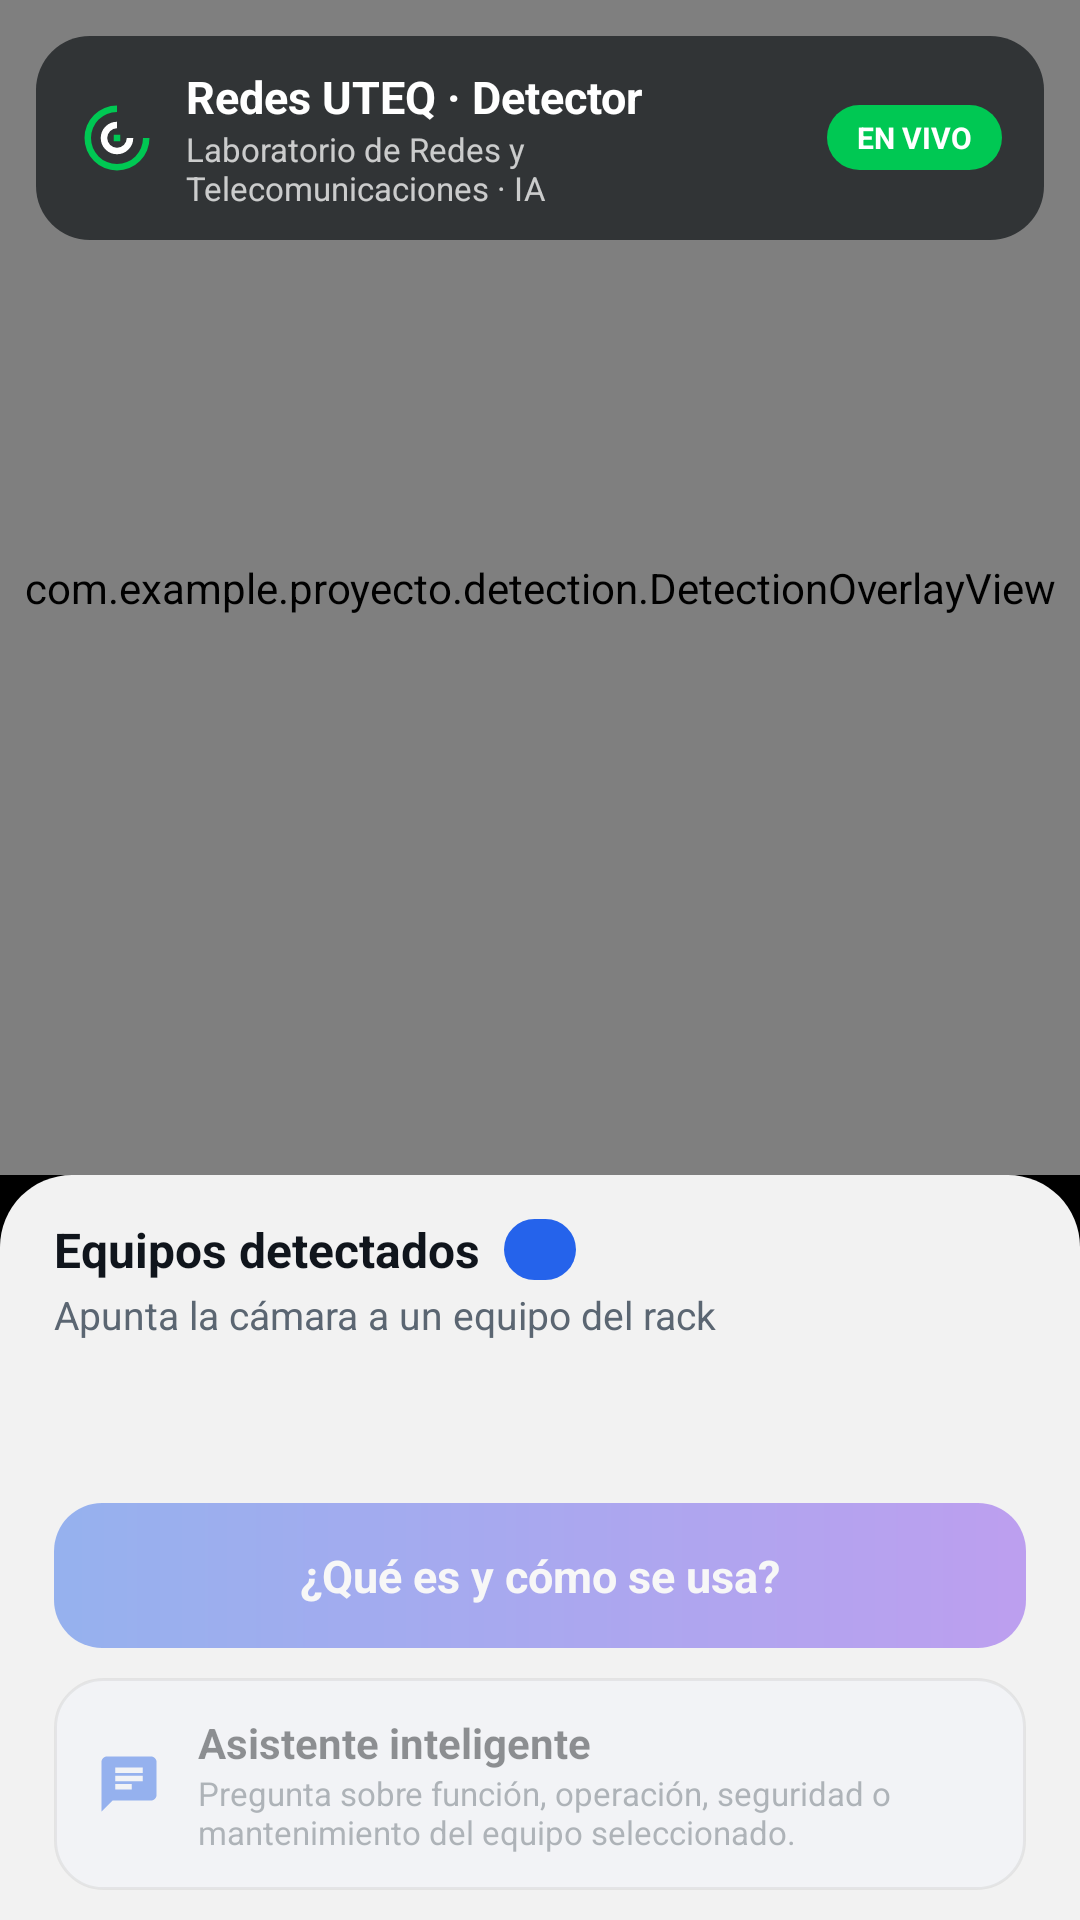

Produce the Android XML layout that renders to this screen, including the resource entries it uses.
<!-- AndroidManifest.xml: application theme Theme.Proyecto -->
<!-- res/layout/activity_main.xml -->
<?xml version="1.0" encoding="utf-8"?>
<androidx.constraintlayout.widget.ConstraintLayout
    xmlns:android="http://schemas.android.com/apk/res/android"
    xmlns:app="http://schemas.android.com/apk/res-auto"
    xmlns:tools="http://schemas.android.com/tools"
    android:layout_width="match_parent"
    android:layout_height="match_parent"
    android:background="@color/black">

    <androidx.camera.view.PreviewView
        android:id="@+id/previewView"
        android:layout_width="0dp"
        android:layout_height="0dp"
        app:scaleType="fitCenter"
        app:layout_constraintTop_toTopOf="parent"
        app:layout_constraintBottom_toTopOf="@id/panelInferior"
        app:layout_constraintStart_toStartOf="parent"
        app:layout_constraintEnd_toEndOf="parent" />

    <com.example.proyecto.detection.DetectionOverlayView
        android:id="@+id/overlay"
        android:layout_width="0dp"
        android:layout_height="0dp"
        app:layout_constraintTop_toTopOf="@id/previewView"
        app:layout_constraintBottom_toBottomOf="@id/previewView"
        app:layout_constraintStart_toStartOf="@id/previewView"
        app:layout_constraintEnd_toEndOf="@id/previewView" />

    
    <LinearLayout
        android:id="@+id/header"
        android:layout_width="0dp"
        android:layout_height="wrap_content"
        android:layout_margin="12dp"
        android:background="@drawable/bg_header"
        android:gravity="center_vertical"
        android:orientation="horizontal"
        android:paddingHorizontal="14dp"
        android:paddingVertical="10dp"
        app:layout_constraintTop_toTopOf="parent"
        app:layout_constraintStart_toStartOf="parent"
        app:layout_constraintEnd_toEndOf="parent">

        <ImageView
            android:layout_width="26dp"
            android:layout_height="26dp"
            android:contentDescription="@string/titulo_app"
            android:src="@drawable/ic_radar" />

        <LinearLayout
            android:layout_width="0dp"
            android:layout_height="wrap_content"
            android:layout_marginStart="10dp"
            android:layout_weight="1"
            android:orientation="vertical">

            <TextView
                android:id="@+id/txtTitulo"
                android:layout_width="wrap_content"
                android:layout_height="wrap_content"
                android:text="@string/titulo_app"
                android:textColor="@color/white"
                android:textSize="15sp"
                android:textStyle="bold" />

            <TextView
                android:layout_width="wrap_content"
                android:layout_height="wrap_content"
                android:alpha="0.75"
                android:text="@string/subtitulo_app"
                android:textColor="@color/white"
                android:textSize="11sp" />
        </LinearLayout>

        <TextView
            android:id="@+id/badgeEnVivo"
            android:layout_width="wrap_content"
            android:layout_height="wrap_content"
            android:background="@drawable/bg_badge_envivo"
            android:paddingHorizontal="10dp"
            android:paddingVertical="4dp"
            android:text="@string/en_vivo"
            android:textColor="@color/white"
            android:textSize="10sp"
            android:textStyle="bold" />
    </LinearLayout>

    
    <LinearLayout
        android:id="@+id/panelInferior"
        android:layout_width="0dp"
        android:layout_height="wrap_content"
        android:background="@drawable/bg_panel_inferior"
        android:orientation="vertical"
        android:paddingTop="14dp"
        android:paddingBottom="10dp"
        app:layout_constraintBottom_toBottomOf="parent"
        app:layout_constraintStart_toStartOf="parent"
        app:layout_constraintEnd_toEndOf="parent">

        
        <LinearLayout
            android:layout_width="match_parent"
            android:layout_height="wrap_content"
            android:gravity="center_vertical"
            android:orientation="horizontal"
            android:paddingHorizontal="18dp">

            <TextView
                android:layout_width="wrap_content"
                android:layout_height="wrap_content"
                android:text="@string/equipos_detectados"
                android:textColor="@color/texto_principal"
                android:textSize="16sp"
                android:textStyle="bold" />

            <TextView
                android:id="@+id/txtContador"
                android:layout_width="wrap_content"
                android:layout_height="wrap_content"
                android:layout_marginStart="8dp"
                android:background="@drawable/bg_contador"
                android:minWidth="24dp"
                android:gravity="center"
                android:paddingHorizontal="8dp"
                android:paddingVertical="2dp"
                android:textColor="@color/white"
                android:textSize="12sp"
                android:textStyle="bold"
                tools:text="2" />
        </LinearLayout>

        <TextView
            android:id="@+id/txtSeleccion"
            android:layout_width="match_parent"
            android:layout_height="wrap_content"
            android:paddingHorizontal="18dp"
            android:paddingTop="2dp"
            android:text="@string/sin_detecciones"
            android:textColor="@color/texto_secundario"
            android:textSize="13sp"
            tools:text="Cisco Catalyst 9200 · 98%" />

        <androidx.recyclerview.widget.RecyclerView
            android:id="@+id/rcDetectados"
            android:layout_width="match_parent"
            android:layout_height="wrap_content"
            android:clipToPadding="false"
            android:minHeight="52dp"
            android:paddingHorizontal="14dp"
            android:paddingVertical="8dp" />

        <TextView
            android:id="@+id/btFicha"
            android:layout_width="match_parent"
            android:layout_height="wrap_content"
            android:layout_marginHorizontal="18dp"
            android:layout_marginTop="2dp"
            android:alpha="0.45"
            android:background="@drawable/bg_boton_principal"
            android:enabled="false"
            android:gravity="center"
            android:paddingVertical="14dp"
            android:text="@string/que_es_y_como_se_usa"
            android:textColor="@color/white"
            android:textSize="15sp"
            android:textStyle="bold" />

        
        <LinearLayout
            android:id="@+id/btAsistente"
            android:layout_width="match_parent"
            android:layout_height="wrap_content"
            android:layout_marginHorizontal="18dp"
            android:layout_marginTop="10dp"
            android:alpha="0.45"
            android:background="@drawable/bg_boton_secundario"
            android:gravity="center_vertical"
            android:orientation="horizontal"
            android:paddingHorizontal="14dp"
            android:paddingVertical="12dp">

            <ImageView
                android:layout_width="22dp"
                android:layout_height="22dp"
                android:contentDescription="@string/asistente_inteligente"
                android:src="@drawable/ic_asistente" />

            <LinearLayout
                android:layout_width="0dp"
                android:layout_height="wrap_content"
                android:layout_marginStart="12dp"
                android:layout_weight="1"
                android:orientation="vertical">

                <TextView
                    android:layout_width="wrap_content"
                    android:layout_height="wrap_content"
                    android:text="@string/asistente_inteligente"
                    android:textColor="@color/texto_principal"
                    android:textSize="14sp"
                    android:textStyle="bold" />

                <TextView
                    android:layout_width="match_parent"
                    android:layout_height="wrap_content"
                    android:text="@string/asistente_descripcion"
                    android:textColor="@color/texto_secundario"
                    android:textSize="11sp" />
            </LinearLayout>
        </LinearLayout>
    </LinearLayout>

</androidx.constraintlayout.widget.ConstraintLayout>
<!-- resources referenced by this layout -->
<resources>
  <color name="black">#FF000000</color>
  <color name="texto_principal">#FF10151C</color>
  <color name="texto_secundario">#FF5B6672</color>
  <color name="white">#FFFFFFFF</color>
  <!-- drawable bg_badge_envivo (drawable) -->
  <?xml version="1.0" encoding="utf-8"?>
  <shape xmlns:android="http://schemas.android.com/apk/res/android" android:shape="rectangle">
      <solid android:color="@color/verde_vivo" />
      <corners android:radius="999dp" />
  </shape>
  <!-- drawable bg_boton_principal (drawable) -->
  <?xml version="1.0" encoding="utf-8"?>
  <shape xmlns:android="http://schemas.android.com/apk/res/android" android:shape="rectangle">
      <gradient
          android:startColor="@color/acento"
          android:endColor="#FF7C3AED"
          android:angle="0" />
      <corners android:radius="16dp" />
  </shape>
  <!-- drawable bg_boton_secundario (drawable) -->
  <?xml version="1.0" encoding="utf-8"?>
  <shape xmlns:android="http://schemas.android.com/apk/res/android" android:shape="rectangle">
      <solid android:color="#FFF3F6FB" />
      <stroke android:width="1dp" android:color="@color/borde_suave" />
      <corners android:radius="16dp" />
  </shape>
  <!-- drawable bg_contador (drawable) -->
  <?xml version="1.0" encoding="utf-8"?>
  <shape xmlns:android="http://schemas.android.com/apk/res/android" android:shape="rectangle">
      <solid android:color="@color/acento" />
      <corners android:radius="999dp" />
  </shape>
  <!-- drawable bg_header (drawable) -->
  <?xml version="1.0" encoding="utf-8"?>
  <shape xmlns:android="http://schemas.android.com/apk/res/android" android:shape="rectangle">
      <solid android:color="@color/fondo_header" />
      <corners android:radius="18dp" />
  </shape>
  <!-- drawable bg_panel_inferior (drawable) -->
  <?xml version="1.0" encoding="utf-8"?>
  <shape xmlns:android="http://schemas.android.com/apk/res/android" android:shape="rectangle">
      <solid android:color="@color/fondo_panel" />
      <corners android:topLeftRadius="24dp" android:topRightRadius="24dp" />
  </shape>
  <!-- drawable ic_asistente (drawable) -->
  <vector xmlns:android="http://schemas.android.com/apk/res/android"
      android:width="22dp" android:height="22dp"
      android:viewportWidth="24" android:viewportHeight="24">
      <path android:fillColor="#FF2563EB"
          android:pathData="M20,2H4C2.9,2 2,2.9 2,4v18l4,-4h14c1.1,0 2,-0.9 2,-2V4C22,2.9 21.1,2 20,2zM7,9h10v2H7V9zM13,14H7v-2h6V14zM17,8H7V6h10V8z"/>
  </vector>
  <string name="asistente_descripcion">Pregunta sobre función, operación, seguridad o mantenimiento del equipo seleccionado.</string>
  <string name="asistente_inteligente">Asistente inteligente</string>
  <string name="en_vivo">EN VIVO</string>
  <string name="equipos_detectados">Equipos detectados</string>
  <string name="que_es_y_como_se_usa">¿Qué es y cómo se usa?</string>
  <string name="sin_detecciones">Apunta la cámara a un equipo del rack</string>
  <string name="subtitulo_app">Laboratorio de Redes y Telecomunicaciones · IA</string>
  <string name="titulo_app">Redes UTEQ · Detector</string>
  <style name="Theme.Proyecto" parent="Base.Theme.Proyecto" />
  <color name="verde_vivo">#FF00C853</color>
  <color name="acento">#FF2563EB</color>
  <color name="borde_suave">#22000000</color>
  <color name="fondo_header">#B3101418</color>
  <color name="fondo_panel">#F2FFFFFF</color>
  <style name="Base.Theme.Proyecto" parent="Theme.Material3.DayNight.NoActionBar">
          
          <item name="colorPrimary">@color/acento</item>
          <item name="colorPrimaryDark">@color/acento_oscuro</item>
          <item name="colorOnPrimary">@color/white</item>
          <item name="colorSecondary">@color/verde_suave</item>
          <item name="colorOnSecondary">@color/white</item>
      </style>
  <color name="acento_oscuro">#FF1D4ED8</color>
  <color name="verde_suave">#FF10B981</color>
</resources>
